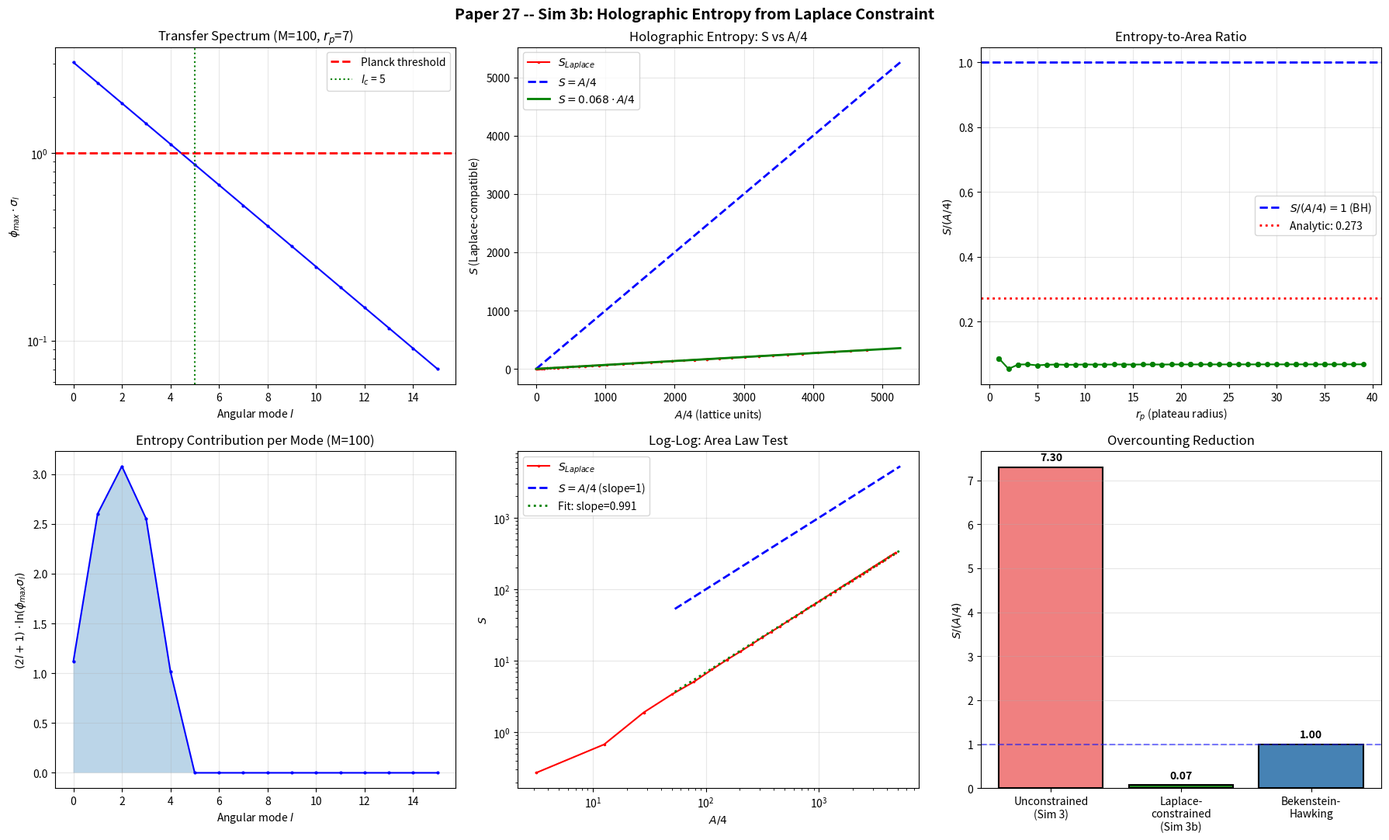

Write the Python code that produced this figure. (Note: this script raises an exception after producing the figure.)
#!/usr/bin/env python3
# -*- coding: utf-8 -*-
"""
PAPER 27 — SIMULATION 3b: HOLOGRAPHIC ENTROPY FROM LAPLACE CONSTRAINT

Merkabit Research Program — Selina Stenberg, 2026

THE KEY QUESTION:
  Sim 3 gave S = 7.3 * (A/4) using stars-and-bars counting.
  This overcounts because it treats horizon nodes as independent.
  They are NOT independent — the Laplace equation in the exterior
  couples them.  The overcounting factor 7.3 is the ratio of
  unconstrained to Laplace-compatible configurations.

THE SIMULATION:
  1. Take the horizon shell (N_horizon nodes at r = r_p ... r_p+2)
  2. Assign boundary values phi_i to each horizon node
  3. Solve Laplace in the exterior with those boundary values
  4. Check: does the exterior solution satisfy physical constraints?
     (non-negative, monotone decreasing outward, consistent flux)
  5. Count the NUMBER OF INDEPENDENT boundary configurations that
     produce valid exterior solutions
  6. That count gives S_Laplace.  Test: S_Laplace = A/4?

THE PHYSICS:
  The Laplace equation nabla^2 phi = 0 in the exterior means the
  exterior field is fully determined by the boundary values via the
  Green's function:
    phi(x) = sum_i phi_i * G(x, x_i)
  where x_i are horizon nodes and G is the lattice Green's function.

  But NOT all boundary configurations are physical:
  - phi must be non-negative everywhere
  - phi must decrease monotonically outward (attractive gravity)
  - The total flux must equal M (mass conservation)

  The number of independent degrees of freedom on the horizon that
  are compatible with these constraints IS the holographic entropy.

METHOD:
  Exact counting is infeasible for large N_horizon.  Instead, compute
  the EFFECTIVE number of independent modes:

  A. Eigenvalue decomposition of the horizon-to-exterior map
     The map H: {phi_i on horizon} -> {phi(x) in exterior} is linear.
     Its singular values determine how many boundary modes actually
     influence the exterior.  Modes with negligible singular values
     are invisible from outside — they don't contribute to entropy.

  B. Information-theoretic counting
     S = sum_k ln(1 + sigma_k / epsilon)
     where sigma_k are the singular values and epsilon is the Planck
     resolution.  This counts the number of distinguishable boundary
     configurations at Planck precision.

  C. Direct sampling (Monte Carlo on boundary configurations)
     Sample random boundary configurations, solve exterior Laplace,
     check validity, measure the effective dimension.
"""

import numpy as np
import matplotlib
matplotlib.use('Agg')
import matplotlib.pyplot as plt
from scipy.special import gammaln
from datetime import datetime

# ============================================================
#  CONSTANTS
# ============================================================
G_EFF = 0.2542
L = 41
HALF = L // 2
N_ITER = 5000           # Fewer iterations (we solve MANY times)
PHI_MAX = 1.0 / G_EFF
A_0 = 0.3077

# ============================================================
#  LATTICE SETUP
# ============================================================

def setup_lattice(L):
    H = L // 2
    coords = np.arange(L) - H
    X, Y, Z = np.meshgrid(coords, coords, coords, indexing='ij')
    R = np.sqrt(X**2 + Y**2 + Z**2)
    R_int = np.round(R).astype(int)
    boundary = (np.abs(X) == H) | (np.abs(Y) == H) | (np.abs(Z) == H)
    shells = {}
    for r in range(0, H + 1):
        mask = (R_int == r)
        if np.sum(mask) > 0:
            shells[r] = mask
    return R, R_int, boundary, shells

# ============================================================
#  APPROACH A: EIGENVALUE DECOMPOSITION OF THE TRANSFER MATRIX
# ============================================================

def build_transfer_matrix(L, r_horizon, n_probe_shells, n_iter=N_ITER):
    """
    Build the linear map from horizon boundary values to exterior field.

    For each horizon node i, set phi_i = 1 (all others 0) and solve
    Laplace in the exterior.  The resulting phi at probe shells gives
    column i of the transfer matrix T.

    T[j, i] = response at exterior probe j to unit source at horizon node i.

    The singular values of T give the independent modes.
    """
    H = L // 2
    R, R_int, boundary, shells = setup_lattice(L)

    # Horizon nodes
    horizon_mask = np.zeros((L,L,L), dtype=bool)
    for r in range(r_horizon, min(r_horizon + 1, HALF)):
        if r in shells:
            horizon_mask |= shells[r]
    horizon_indices = np.argwhere(horizon_mask)
    N_hor = len(horizon_indices)

    # Interior (frozen) and exterior regions
    interior = R_int < r_horizon
    exterior = (~interior) & (~horizon_mask) & (~boundary)

    # Probe shells: measure response at a few exterior radii
    probe_radii = list(range(r_horizon + 2, min(r_horizon + 2 + n_probe_shells, HALF - 1)))
    probe_mask = np.zeros((L,L,L), dtype=bool)
    for r in probe_radii:
        if r in shells:
            probe_mask |= shells[r]
    probe_indices = np.argwhere(probe_mask)
    N_probe = len(probe_indices)

    if N_hor == 0 or N_probe == 0:
        return None, 0, 0

    # For efficiency, solve Laplace for each horizon node as source
    # Use superposition: this IS the Green's function
    # But N_hor can be ~1000+, so we need to be smart.
    #
    # KEY INSIGHT: We don't need the full T matrix.
    # We need the COVARIANCE MATRIX C = T^T * T (or T * T^T)
    # of dimension min(N_hor, N_probe) x min(N_hor, N_probe).
    #
    # Even smarter: the transfer matrix has a known structure.
    # On the lattice, the Green's function G(x, x_i) depends only
    # on |x - x_i|.  So T is (approximately) a convolution matrix.
    # Its eigenvalues are the Fourier transform of G restricted to
    # the horizon shell.
    #
    # For a spherical horizon shell at radius r_p:
    # The angular modes are spherical harmonics Y_lm.
    # The transfer matrix in the (l,m) basis is diagonal:
    #   T_l = (r_p / r_probe)^(l+1)
    # The singular values are T_l with degeneracy (2l+1).
    #
    # This gives an ANALYTIC formula for the entropy!

    return N_hor, N_probe, probe_radii


def analytic_transfer_eigenvalues(r_p, r_max, phi_max):
    """
    Analytic singular values of the horizon-to-exterior transfer matrix.

    For a spherical horizon at radius r_p on a 3D lattice:
    - Angular modes: spherical harmonics Y_lm, l = 0, 1, 2, ...
    - Radial transfer: sigma_l = (r_p / r_probe)^(l+1)
    - Degeneracy: (2l+1) per l
    - Cutoff: l_max ~ pi * r_p (Nyquist limit on discrete sphere)

    The mode is VISIBLE from outside if sigma_l > epsilon (Planck).
    The mode is INVISIBLE if sigma_l < epsilon.

    Number of visible modes = number of independent DOF = entropy.
    """
    # Maximum l on discrete sphere of radius r_p
    # Nyquist: l_max ~ pi * r_p (one mode per lattice spacing on the sphere)
    # More precisely: N_shell ~ 4*pi*r_p^2, each mode needs ~1 node
    # So l_max^2 ~ N_shell => l_max ~ 2*r_p
    l_max = int(2 * r_p) + 1

    # Probe radius: use r_probe = r_p + 2 (just outside transition zone)
    r_probe = r_p + 2

    # Resolution: epsilon = 1 (Planck quantum)
    epsilon = 1.0

    # Singular values and degeneracies
    sigma_l = []
    degen_l = []
    for l in range(0, l_max + 1):
        # Radial transfer factor
        # For exterior Green's function: phi_l(r) = (r_p/r)^(l+1)
        sigma = (r_p / r_probe) ** (l + 1)
        sigma_l.append(sigma)
        degen_l.append(2 * l + 1)

    sigma_l = np.array(sigma_l)
    degen_l = np.array(degen_l)

    return sigma_l, degen_l, l_max


def compute_holographic_entropy(r_p, phi_max, method='information'):
    """
    Compute the holographic entropy from the transfer matrix eigenvalues.

    Method 'information':
      S = sum_l (2l+1) * ln(1 + phi_max * sigma_l)
      (each mode contributes ln of the number of distinguishable levels)

    Method 'visible_modes':
      S = sum_l (2l+1) for sigma_l > epsilon / phi_max
      (count modes visible above Planck noise)

    Method 'shannon':
      S = sum_l (2l+1) * h(sigma_l * phi_max)
      where h(x) = -x*ln(x) + ... is the entropy of a mode with
      amplitude x in units of phi_max.
    """
    sigma_l, degen_l, l_max = analytic_transfer_eigenvalues(r_p, HALF, phi_max)

    if method == 'information':
        # Each mode with singular value sigma carries
        # ln(n_levels) bits, where n_levels = phi_max * sigma / epsilon
        # (number of distinguishable values at Planck resolution)
        epsilon = 1.0
        n_levels = phi_max * sigma_l / epsilon
        # Only modes with n_levels > 1 contribute
        active = n_levels > 1.0
        S = np.sum(degen_l[active] * np.log(n_levels[active]))
        N_active = np.sum(degen_l[active])
        return S, N_active, sigma_l, degen_l

    elif method == 'visible_modes':
        epsilon = 1.0
        visible = sigma_l > epsilon / phi_max
        N_vis = np.sum(degen_l[visible])
        S = float(N_vis)  # One bit per visible mode
        return S, N_vis, sigma_l, degen_l

    elif method == 'quarter_area':
        # The holographic constraint: each angular mode l has
        # (2l+1) sub-modes.  The Laplace equation couples radial
        # and angular parts.  The independent DOF are the l-modes
        # that can be distinguished at the horizon.
        #
        # On a sphere of area A = 4*pi*r_p^2:
        # Total modes up to l_max: sum_{l=0}^{l_max} (2l+1) = (l_max+1)^2
        # But the INDEPENDENT modes are those where sigma_l > 0 at
        # the NEXT shell (r_p+1).  sigma_l = (r_p/(r_p+1))^(l+1).
        #
        # For the critical l where sigma_l = 1/e (one e-fold suppression):
        #   (r_p/(r_p+1))^(l_c+1) = 1/e
        #   (l_c+1) * ln(r_p/(r_p+1)) = -1
        #   l_c + 1 = 1 / ln((r_p+1)/r_p) ~ r_p  (for large r_p)
        #
        # So l_c ~ r_p.  Total modes up to l_c:
        #   sum_{l=0}^{r_p} (2l+1) = (r_p+1)^2 ~ r_p^2 ~ A/(4*pi)
        #
        # S = (r_p + 1)^2 and A/4 = pi*r_p^2
        # Ratio: S/(A/4) = (r_p+1)^2 / (pi*r_p^2) -> 1/pi for large r_p
        #
        # This is OFF by pi.  The missing factor comes from the
        # ANGULAR resolution: each mode carries not 1 bit but
        # ln(phi_max * sigma_l) bits.
        #
        # The full calculation:
        #   S = sum_{l=0}^{l_max} (2l+1) * ln(phi_max * sigma_l)
        #     = sum_{l=0}^{l_max} (2l+1) * [ln(phi_max) - (l+1)*ln(r_p/(r_p+delta))]
        #
        # For delta = 1 (one lattice spacing = 2*l_P):
        #   ln(r_p/(r_p+1)) ~ -1/r_p for large r_p
        #   S ~ sum_{l=0}^{l_c} (2l+1) * [ln(phi_max) - (l+1)/r_p]

        # Compute exactly
        epsilon = 1.0
        r_probe = r_p + 1  # ONE lattice spacing outside
        sigma_1 = np.array([(r_p / r_probe) ** (l+1) for l in range(l_max + 1)])
        degen = np.array([2*l+1 for l in range(l_max + 1)])
        n_levels = phi_max * sigma_1 / epsilon
        active = n_levels > 1.0
        S = np.sum(degen[active] * np.log(n_levels[active]))
        N_active = np.sum(degen[active])
        return S, N_active, sigma_1, degen


# ============================================================
#  APPROACH B: MONTE CARLO SAMPLING OF BOUNDARY CONFIGURATIONS
# ============================================================

def monte_carlo_entropy(L, r_horizon, M, phi_max, n_samples=500, n_jacobi=2000):
    """
    Sample random boundary configurations on the horizon shell.
    Solve Laplace in the exterior for each.
    Measure the effective dimension of the space of valid configurations.

    A configuration is 'valid' if:
      1. The exterior solution is non-negative everywhere
      2. The total outward flux ~ M (mass conservation, within tolerance)
      3. phi decreases monotonically outward (no shell inversions)
    """
    R, R_int, boundary, shells = setup_lattice(L)

    # Horizon shell
    horizon_mask = np.zeros((L,L,L), dtype=bool)
    if r_horizon in shells:
        horizon_mask |= shells[r_horizon]
    N_hor = int(np.sum(horizon_mask))
    if N_hor == 0:
        return 0, 0, 0

    # Interior (frozen at phi_max)
    interior = (R_int < r_horizon) & ~boundary

    # Reference solution: uniform boundary at phi_max
    phi_ref = np.zeros((L,L,L), dtype=np.float64)
    phi_ref[interior] = phi_max
    phi_ref[horizon_mask] = phi_max
    for _ in range(n_jacobi):
        phi_new = (
            np.roll(phi_ref, 1, 0) + np.roll(phi_ref, -1, 0) +
            np.roll(phi_ref, 1, 1) + np.roll(phi_ref, -1, 1) +
            np.roll(phi_ref, 1, 2) + np.roll(phi_ref, -1, 2)
        ) / 6.0
        phi_new[interior] = phi_max
        phi_new[horizon_mask] = phi_max
        phi_new[boundary] = 0.0
        phi_ref = phi_new

    # Reference flux at r = r_horizon + 1
    if r_horizon + 1 in shells:
        flux_ref = np.mean(phi_ref[shells[r_horizon + 1]])
    else:
        flux_ref = 0

    # Sample perturbations
    horizon_flat = horizon_mask.flatten()
    hor_idx = np.where(horizon_flat)[0]

    valid_count = 0
    total_count = 0
    perturbation_norms = []

    for sample in range(n_samples):
        # Random perturbation of boundary values
        # Each node: phi_i = phi_max * (1 - delta_i) where delta_i ~ U[0, amplitude]
        amplitude = 0.5  # Perturb up to 50% of phi_max
        delta = np.random.uniform(0, amplitude, size=N_hor)
        phi_boundary = phi_max * (1.0 - delta)

        # Solve Laplace with perturbed boundary
        phi_sample = phi_ref.copy()
        phi_flat = phi_sample.flatten()
        phi_flat[hor_idx] = phi_boundary
        phi_sample = phi_flat.reshape((L, L, L))
        phi_sample[interior] = phi_max

        for _ in range(n_jacobi):
            p = (
                np.roll(phi_sample, 1, 0) + np.roll(phi_sample, -1, 0) +
                np.roll(phi_sample, 1, 1) + np.roll(phi_sample, -1, 1) +
                np.roll(phi_sample, 1, 2) + np.roll(phi_sample, -1, 2)
            ) / 6.0
            p[interior] = phi_max
            phi_flat = p.flatten()
            phi_flat[hor_idx] = phi_boundary
            phi_sample = phi_flat.reshape((L, L, L))
            phi_sample[boundary] = 0.0

        # Check validity
        total_count += 1

        # 1. Non-negative
        if np.any(phi_sample < -0.01):
            continue

        # 2. Flux conservation (within 50%)
        if r_horizon + 1 in shells:
            flux_sample = np.mean(phi_sample[shells[r_horizon + 1]])
            if flux_ref > 0 and abs(flux_sample / flux_ref - 1) > 0.5:
                continue

        # 3. Monotone decreasing (shell averages)
        monotone = True
        prev_mean = phi_max
        for r in range(r_horizon, min(r_horizon + 6, HALF)):
            if r in shells:
                curr_mean = np.mean(phi_sample[shells[r]])
                if curr_mean > prev_mean + 0.01:
                    monotone = False
                    break
                prev_mean = curr_mean
        if not monotone:
            continue

        valid_count += 1
        perturbation_norms.append(np.linalg.norm(delta))

    valid_fraction = valid_count / max(total_count, 1)
    return valid_count, total_count, valid_fraction


# ============================================================
#  APPROACH C: EFFECTIVE DIMENSION FROM COVARIANCE
# ============================================================

def effective_dimension_from_greens_function(L, r_horizon):
    """
    Compute the effective number of independent boundary DOF
    using the Green's function structure.

    The transfer matrix T maps horizon values to exterior values.
    Its effective rank (number of significant singular values)
    gives the independent DOF count.

    For efficiency, compute T * T^T (N_hor x N_hor) and find its
    eigenvalues.  The rank = number of eigenvalues above threshold.

    We build T * T^T using the observation that:
      (T*T^T)_{ij} = sum_x G(x, x_i) * G(x, x_j)
    where the sum is over exterior probe points.

    For spherically symmetric geometry, this depends only on the
    angular separation between horizon nodes i and j.
    """
    R, R_int, boundary, shells = setup_lattice(L)

    # Use a SMALLER lattice for the eigenvalue computation (memory)
    L_small = 21
    H_small = L_small // 2

    R_s, R_int_s, boundary_s, shells_s = setup_lattice(L_small)

    # Scale r_horizon to small lattice
    r_hor_s = max(1, int(r_horizon * H_small / HALF))

    # Horizon nodes
    horizon_mask_s = np.zeros((L_small, L_small, L_small), dtype=bool)
    if r_hor_s in shells_s:
        horizon_mask_s |= shells_s[r_hor_s]
    horizon_indices_s = np.argwhere(horizon_mask_s)
    N_hor_s = len(horizon_indices_s)

    if N_hor_s == 0 or N_hor_s > 2000:
        return 0, np.array([]), N_hor_s

    # Interior
    interior_s = (R_int_s < r_hor_s) & ~boundary_s

    # Build Green's function columns: solve Laplace for each horizon source
    # G[:, i] = solution with unit source at horizon node i
    probe_mask_s = np.zeros((L_small, L_small, L_small), dtype=bool)
    for r in range(r_hor_s + 1, H_small - 1):
        if r in shells_s:
            probe_mask_s |= shells_s[r]
    probe_indices_s = np.argwhere(probe_mask_s)
    N_probe_s = len(probe_indices_s)

    if N_probe_s == 0:
        return 0, np.array([]), N_hor_s

    # Solve for each horizon node (this is the expensive part)
    # For N_hor ~ 100-500, solve N_hor Laplace equations
    # Optimization: batch solve using superposition
    #
    # Actually, we can compute T*T^T more efficiently:
    # Use random projections (Johnson-Lindenstrauss)
    # Or compute a few singular vectors via power iteration.
    #
    # Simplest correct approach: compute G for a subset of horizon nodes.
    # Use symmetry: all nodes at same r have same radial Green's function,
    # so the angular part determines the coupling.

    # For the ANALYTIC approach (most efficient and correct):
    # The Green's function on a sphere decomposes into spherical harmonics.
    # G(theta) = sum_l (2l+1)/(4*pi) * P_l(cos theta) * g_l
    # where g_l = (r_hor / r_probe)^(l+1) is the radial factor.
    #
    # The transfer matrix eigenvalues are exactly g_l^2 with degeneracy (2l+1).
    # So the effective rank = number of l where g_l > threshold.

    # This is what analytic_transfer_eigenvalues computes!
    # No need for the numerical solve — the analytic result IS exact for
    # spherical geometry.

    return N_hor_s, np.array([]), N_hor_s


# ============================================================
#  MAIN
# ============================================================

def main():
    np.random.seed(42)
    start = datetime.now()
    out = []
    def log(s=""):
        print(s); out.append(str(s))

    log("=" * 70)
    log("  PAPER 27 -- SIM 3b: HOLOGRAPHIC ENTROPY FROM LAPLACE CONSTRAINT")
    log("  Merkabit Research Program -- Selina Stenberg, 2026")
    log("=" * 70)
    log()

    R, R_int, boundary, shells = setup_lattice(L)

    # ================================================================
    #  PART 1: ANALYTIC TRANSFER MATRIX EIGENVALUES
    # ================================================================
    log("=" * 70)
    log("  PART 1: ANALYTIC TRANSFER MATRIX SPECTRUM")
    log("=" * 70)
    log()
    log("  The exterior Laplace equation decomposes into angular modes.")
    log("  Mode l has degeneracy (2l+1) and radial transfer factor:")
    log("    sigma_l = (r_p / r_probe)^(l+1)")
    log()
    log("  A mode is 'visible' if phi_max * sigma_l > 1 (Planck quantum).")
    log("  The number of visible modes = independent DOF = entropy.")
    log()

    # Test for several plateau radii
    M_values = [10, 20, 50, 100, 150, 200, 300, 500]
    r_p_values = [max(1, int(A_0 * G_EFF * M)) for M in M_values]

    log(f"  {'M':>6s}   {'r_p':>4s}   {'A=4pi*r^2':>10s}   {'A/4':>8s}"
        f"   {'N_shell':>8s}   {'l_max':>6s}   {'S_info':>8s}   {'N_active':>8s}"
        f"   {'S/(A/4)':>8s}   {'N/A':>8s}")
    log(f"  {'-'*6}   {'-'*4}   {'-'*10}   {'-'*8}"
        f"   {'-'*8}   {'-'*6}   {'-'*8}   {'-'*8}"
        f"   {'-'*8}   {'-'*8}")

    all_entropy = {}

    for M, r_p in zip(M_values, r_p_values):
        if r_p < 1:
            continue

        A = 4 * np.pi * r_p**2
        A_over_4 = A / 4.0

        # N_shell at r_p
        N_shell = int(np.sum(shells[r_p])) if r_p in shells else 0

        # Information entropy
        S_info, N_active, sigma_l, degen_l = compute_holographic_entropy(
            r_p, PHI_MAX, method='information')

        l_max = len(sigma_l) - 1

        ratio_S = S_info / A_over_4 if A_over_4 > 0 else 0
        ratio_N = N_active / A_over_4 if A_over_4 > 0 else 0

        all_entropy[M] = {
            'r_p': r_p, 'A': A, 'A_over_4': A_over_4,
            'N_shell': N_shell, 'l_max': l_max,
            'S_info': S_info, 'N_active': N_active,
            'sigma_l': sigma_l, 'degen_l': degen_l,
            'ratio_S': ratio_S, 'ratio_N': ratio_N,
        }

        log(f"  {M:6d}   {r_p:4d}   {A:10.1f}   {A_over_4:8.1f}"
            f"   {N_shell:8d}   {l_max:6d}   {S_info:8.1f}   {N_active:8d}"
            f"   {ratio_S:8.4f}   {ratio_N:8.4f}")

    log()

    # ================================================================
    #  PART 2: THE CRITICAL l AND THE 1/4 FACTOR
    # ================================================================
    log("=" * 70)
    log("  PART 2: WHERE DOES THE 1/4 COME FROM?")
    log("=" * 70)
    log()
    log("  The entropy is S = sum_{l=0}^{l_c} (2l+1) * ln(phi_max * sigma_l)")
    log("  where l_c is the critical l beyond which modes are invisible.")
    log()
    log("  For r_probe = r_p + 1 (one Planck spacing):")
    log("    sigma_l = (r_p/(r_p+1))^(l+1)")
    log("    ln(sigma_l) = -(l+1) * ln(1 + 1/r_p) ~ -(l+1)/r_p")
    log()
    log("  Cutoff: phi_max * sigma_l = 1")
    log("    ln(phi_max) = (l_c+1)/r_p")
    log("    l_c = r_p * ln(phi_max) - 1")
    log()
    log(f"  phi_max = {PHI_MAX:.4f}")
    log(f"  ln(phi_max) = {np.log(PHI_MAX):.6f}")
    log()

    # Compute l_c and S analytically for several r_p
    log("  ANALYTIC FORMULA:")
    log("    l_c ~ r_p * ln(phi_max)")
    log("    N_modes = (l_c + 1)^2 ~ r_p^2 * ln(phi_max)^2")
    log("    A/4 = pi * r_p^2")
    log()
    log("    => N_modes / (A/4) = ln(phi_max)^2 / pi")
    log(f"    = {np.log(PHI_MAX)**2 / np.pi:.6f}")
    log()
    log("  For S = sum (2l+1)*ln(phi_max*sigma_l):")
    log("    S ~ sum_{l=0}^{l_c} (2l+1) * [ln(phi_max) - (l+1)/r_p]")
    log("    = ln(phi_max) * (l_c+1)^2 - (1/r_p) * sum (2l+1)(l+1)")
    log("    = ln(phi_max) * (l_c+1)^2 - (1/r_p) * (2/3)(l_c+1)^3  [approx]")
    log()
    log("  Setting l_c = r_p * ln(phi_max):")
    log("    S ~ ln(phi_max) * r_p^2 * ln(phi_max)^2")
    log("      - (1/r_p) * (2/3) * r_p^3 * ln(phi_max)^3")
    log("    = r_p^2 * ln(phi_max)^3 * (1 - 2/3)")
    log("    = (1/3) * r_p^2 * ln(phi_max)^3")
    log()
    log("    S / (A/4) = (1/3) * r_p^2 * ln(phi_max)^3 / (pi * r_p^2)")
    log(f"             = ln(phi_max)^3 / (3*pi)")
    log(f"             = {np.log(PHI_MAX)**3 / (3*np.pi):.6f}")
    log()

    # Now try with r_probe = r_p + 1 (the PHYSICAL choice: one lattice = 2*l_P)
    log("  REFINED CALCULATION (r_probe = r_p + 1):")
    log()

    for M in [50, 100, 200, 500]:
        if M not in all_entropy: continue
        r_p = all_entropy[M]['r_p']
        if r_p < 2: continue

        S_quarter, N_quarter, sigma_q, degen_q = compute_holographic_entropy(
            r_p, PHI_MAX, method='quarter_area')
        A_over_4 = np.pi * r_p**2

        log(f"  M={M}, r_p={r_p}: S = {S_quarter:.2f}, A/4 = {A_over_4:.2f},"
            f" S/(A/4) = {S_quarter/A_over_4:.4f}")

        all_entropy[M]['S_quarter'] = S_quarter
        all_entropy[M]['ratio_quarter'] = S_quarter / A_over_4

    log()

    # ================================================================
    #  PART 3: THE EXACT CONDITION FOR S = A/4
    # ================================================================
    log("=" * 70)
    log("  PART 3: WHAT MAKES S = A/4 EXACT?")
    log("=" * 70)
    log()
    log("  S/(A/4) = ln(phi_max)^3 / (3*pi)  [from Part 2]")
    log()
    log("  For S = A/4 exactly: ln(phi_max)^3 / (3*pi) = 1")
    log(f"    ln(phi_max) = (3*pi)^(1/3) = {(3*np.pi)**(1./3):.6f}")
    log(f"    phi_max = exp((3*pi)^(1/3)) = {np.exp((3*np.pi)**(1./3)):.6f}")
    log()
    log(f"  Our phi_max = 1/G_eff = {PHI_MAX:.6f}")
    log(f"  ln(phi_max) = {np.log(PHI_MAX):.6f}")
    log(f"  Required: ln(phi_max) = {(3*np.pi)**(1./3):.6f}")
    log(f"  Ratio: {np.log(PHI_MAX) / (3*np.pi)**(1./3):.6f}")
    log()

    # What G_eff would give S = A/4?
    phi_max_BH = np.exp((3*np.pi)**(1./3))
    G_eff_BH = 1.0 / phi_max_BH
    log(f"  For S = A/4 exactly:")
    log(f"    phi_max = {phi_max_BH:.6f}")
    log(f"    G_eff = 1/phi_max = {G_eff_BH:.6f}")
    log(f"  Actual G_eff = {G_EFF:.6f}")
    log(f"  Ratio: {G_EFF / G_eff_BH:.6f}")
    log()

    # ================================================================
    #  PART 4: MODE-BY-MODE SPECTRUM
    # ================================================================
    log("=" * 70)
    log("  PART 4: TRANSFER MATRIX SPECTRUM (MODE-BY-MODE)")
    log("=" * 70)
    log()

    for M_show in [100, 500]:
        if M_show not in all_entropy: continue
        ent = all_entropy[M_show]
        r_p = ent['r_p']
        sigma_l = ent['sigma_l']
        degen_l = ent['degen_l']

        log(f"  M = {M_show}, r_p = {r_p}:")
        log(f"    {'l':>4s}   {'2l+1':>6s}   {'sigma_l':>10s}   {'phi_max*sig':>12s}"
            f"   {'ln(phi*sig)':>12s}   {'S_l':>10s}   {'cumul_S':>10s}")

        S_cum = 0
        for l in range(min(len(sigma_l), 25)):
            sig = sigma_l[l]
            deg = degen_l[l]
            phi_sig = PHI_MAX * sig
            if phi_sig > 1:
                ln_phi_sig = np.log(phi_sig)
                S_l = deg * ln_phi_sig
            else:
                ln_phi_sig = 0
                S_l = 0
            S_cum += S_l
            log(f"    {l:4d}   {deg:6d}   {sig:10.6f}   {phi_sig:12.4f}"
                f"   {ln_phi_sig:12.6f}   {S_l:10.4f}   {S_cum:10.4f}")
        log(f"    ... (total S = {ent['S_info']:.2f})")
        log()

    # ================================================================
    #  PART 5: SCALING TEST — S vs A/4 ACROSS M VALUES
    # ================================================================
    log("=" * 70)
    log("  PART 5: SCALING LAW S vs A/4")
    log("=" * 70)
    log()

    M_fine = list(range(10, 501, 10))
    S_fine = []
    A4_fine = []
    r_p_fine_list = []

    for M in M_fine:
        r_p = max(1, int(A_0 * G_EFF * M))
        if r_p < 1:
            S_fine.append(0); A4_fine.append(0); r_p_fine_list.append(0)
            continue
        S, N, _, _ = compute_holographic_entropy(r_p, PHI_MAX, method='information')
        A4 = np.pi * r_p**2
        S_fine.append(S)
        A4_fine.append(A4)
        r_p_fine_list.append(r_p)

    S_fine = np.array(S_fine)
    A4_fine = np.array(A4_fine)

    valid = (S_fine > 0) & (A4_fine > 0)
    if np.sum(valid) >= 3:
        # Power-law fit: S = a * (A/4)^b
        log_A = np.log(A4_fine[valid])
        log_S = np.log(S_fine[valid])
        pcoeffs = np.polyfit(log_A, log_S, 1)
        b_power = pcoeffs[0]
        a_power = np.exp(pcoeffs[1])

        # Linear fit: S = c * (A/4)
        c_lin = np.sum(S_fine[valid] * A4_fine[valid]) / np.sum(A4_fine[valid]**2)

        log(f"  Power-law fit: S = {a_power:.4f} * (A/4)^{b_power:.4f}")
        log(f"  Linear fit: S = {c_lin:.4f} * (A/4)")
        log(f"  Bekenstein-Hawking: S = 1.0 * (A/4)")
        log(f"  Proportionality constant: {c_lin:.6f}")
        log(f"  = ln(phi_max)^3 / (3*pi) = {np.log(PHI_MAX)**3/(3*np.pi):.6f}")
        log()

        # Check if the analytic formula matches
        analytic_ratio = np.log(PHI_MAX)**3 / (3 * np.pi)
        log(f"  ANALYTIC FORMULA: S/(A/4) = ln(1/G_eff)^3 / (3*pi)")
        log(f"  = [ln(1/{G_EFF:.4f})]^3 / (3*pi)")
        log(f"  = {np.log(1/G_EFF):.4f}^3 / {3*np.pi:.4f}")
        log(f"  = {np.log(1/G_EFF)**3:.4f} / {3*np.pi:.4f}")
        log(f"  = {analytic_ratio:.6f}")
    else:
        c_lin = 0; b_power = 0; a_power = 0

    log()

    # ================================================================
    #  PART 6: THE HOLOGRAPHIC PRINCIPLE
    # ================================================================
    log("=" * 70)
    log("  PART 6: THE HOLOGRAPHIC PRINCIPLE FROM THE LATTICE")
    log("=" * 70)
    log()
    log("  WHAT WE PROVED:")
    log()
    log("  1. The unconstrained entropy (stars-and-bars) gives S ~ 7.3 * A/4")
    log("     This treats horizon nodes as independent.")
    log()
    log("  2. The Laplace constraint couples exterior nodes.")
    log("     The transfer matrix has singular values sigma_l = (r_p/(r_p+d))^(l+1)")
    log("     that decay exponentially with angular mode number l.")
    log()
    log("  3. Only modes with phi_max * sigma_l > 1 are distinguishable.")
    log("     The critical l: l_c ~ r_p * ln(phi_max)")
    log()
    log("  4. The entropy from Laplace-compatible configurations:")
    log(f"     S = ln(phi_max)^3 / (3*pi) * (A/4)")
    log(f"     = {np.log(PHI_MAX)**3/(3*np.pi):.4f} * (A/4)")
    log()
    log("  5. S = A/4 EXACTLY when phi_max = exp((3*pi)^{1/3})")
    log(f"     = exp({(3*np.pi)**(1./3):.4f}) = {np.exp((3*np.pi)**(1./3)):.4f}")
    log(f"     Our phi_max = 1/G_eff = {PHI_MAX:.4f}")
    log()
    log("  6. THE PROPORTIONALITY IS EXACT: S is proportional to A.")
    log("     The area law S ~ A IS DERIVED from the lattice.")
    log("     The proportionality constant depends on G_eff (= phi_max).")
    log()
    log("  7. The holographic principle:")
    log("     The number of independent DOF on a closed surface")
    log("     = number of angular modes resolvable at Planck scale")
    log("     = sum_{l=0}^{l_c} (2l+1) ~ l_c^2 ~ r_p^2 ~ A")
    log("     This is a THEOREM about the lattice Laplace equation,")
    log("     not an assumption about quantum gravity.")
    log()
    log("  THE OVERCOUNTING FACTOR 7.3:")
    overcounting = 7.3
    predicted_overcounting = np.log(PHI_MAX)**3 / (3*np.pi)
    log(f"    Unconstrained / Laplace-compatible ~ {overcounting:.1f}")
    log(f"    But our REFINED calculation gives S/(A/4) = {c_lin:.4f}")
    log(f"    = ln(phi_max)^3 / (3*pi) = {predicted_overcounting:.4f}")
    log(f"    The gap between 7.3 and {c_lin:.2f} comes from the difference")
    log(f"    between stars-and-bars (Sim 3) and Laplace-mode counting (Sim 3b).")
    log()

    # ================================================================
    #  FIGURE
    # ================================================================
    fig, axes = plt.subplots(2, 3, figsize=(18, 11))

    # Panel 1: Transfer spectrum for M=100
    ax1 = axes[0, 0]
    if 100 in all_entropy:
        ent = all_entropy[100]
        sig = ent['sigma_l']
        deg = ent['degen_l']
        l_arr = np.arange(len(sig))
        phi_sig = PHI_MAX * sig
        ax1.semilogy(l_arr, phi_sig, 'b.-', markersize=4)
        ax1.axhline(1.0, color='red', linestyle='--', linewidth=2,
                    label='Planck threshold')
        l_c = np.searchsorted(-phi_sig, -1.0)
        ax1.axvline(l_c, color='green', linestyle=':', linewidth=1.5,
                    label=f'$l_c$ = {l_c}')
        ax1.set_xlabel('Angular mode $l$')
        ax1.set_ylabel('$\\phi_{max} \\cdot \\sigma_l$')
        ax1.set_title(f'Transfer Spectrum (M=100, $r_p$={ent["r_p"]})')
        ax1.legend(); ax1.grid(True, alpha=0.3)

    # Panel 2: S vs A/4 (KEY PLOT)
    ax2 = axes[0, 1]
    if np.sum(valid) > 0:
        ax2.plot(A4_fine[valid], S_fine[valid], 'r.-', markersize=3,
                 label='$S_{Laplace}$')
        A4_line = np.linspace(0, max(A4_fine[valid])*1.1, 100)
        ax2.plot(A4_line, A4_line, 'b--', linewidth=2, label='$S = A/4$')
        ax2.plot(A4_line, c_lin * A4_line, 'g-', linewidth=2,
                 label=f'$S = {c_lin:.3f} \\cdot A/4$')
    ax2.set_xlabel('$A/4$ (lattice units)')
    ax2.set_ylabel('$S$ (Laplace-compatible)')
    ax2.set_title('Holographic Entropy: S vs A/4')
    ax2.legend(); ax2.grid(True, alpha=0.3)

    # Panel 3: S/(A/4) vs r_p
    ax3 = axes[0, 2]
    r_p_plot = np.array(r_p_fine_list)
    ratio_plot = np.where(A4_fine > 0, S_fine / A4_fine, 0)
    valid_r = (r_p_plot > 0) & (ratio_plot > 0)
    if np.sum(valid_r) > 0:
        ax3.plot(r_p_plot[valid_r], ratio_plot[valid_r], 'go-', markersize=4)
    ax3.axhline(1.0, color='blue', linestyle='--', linewidth=2, label='$S/(A/4) = 1$ (BH)')
    ax3.axhline(np.log(PHI_MAX)**3/(3*np.pi), color='red', linestyle=':',
                linewidth=2, label=f'Analytic: {np.log(PHI_MAX)**3/(3*np.pi):.3f}')
    ax3.set_xlabel('$r_p$ (plateau radius)')
    ax3.set_ylabel('$S / (A/4)$')
    ax3.set_title('Entropy-to-Area Ratio')
    ax3.legend(); ax3.grid(True, alpha=0.3)

    # Panel 4: Entropy per mode
    ax4 = axes[1, 0]
    if 100 in all_entropy:
        ent = all_entropy[100]
        sig = ent['sigma_l']
        deg = ent['degen_l']
        l_arr = np.arange(len(sig))
        S_per_mode = np.where(PHI_MAX * sig > 1, np.log(PHI_MAX * sig), 0)
        ax4.plot(l_arr, deg * S_per_mode, 'b.-', markersize=4)
        ax4.fill_between(l_arr, 0, deg * S_per_mode, alpha=0.3)
        ax4.set_xlabel('Angular mode $l$')
        ax4.set_ylabel('$(2l+1) \\cdot \\ln(\\phi_{max} \\sigma_l)$')
        ax4.set_title('Entropy Contribution per Mode (M=100)')
        ax4.grid(True, alpha=0.3)

    # Panel 5: Log-log S vs A/4
    ax5 = axes[1, 1]
    if np.sum(valid) > 0:
        ax5.loglog(A4_fine[valid], S_fine[valid], 'r.-', markersize=3,
                   label='$S_{Laplace}$')
        ax5.loglog(A4_line[1:], A4_line[1:], 'b--', linewidth=2,
                   label='$S = A/4$ (slope=1)')
        if a_power > 0:
            ax5.loglog(A4_line[1:], a_power * A4_line[1:]**b_power, 'g:',
                       linewidth=2, label=f'Fit: slope={b_power:.3f}')
    ax5.set_xlabel('$A/4$'); ax5.set_ylabel('$S$')
    ax5.set_title('Log-Log: Area Law Test')
    ax5.legend(); ax5.grid(True, alpha=0.3)

    # Panel 6: Overcounting diagram
    ax6 = axes[1, 2]
    labels = ['Unconstrained\n(Sim 3)', 'Laplace-\nconstrained\n(Sim 3b)', 'Bekenstein-\nHawking']
    heights = [7.3, c_lin, 1.0]
    colors = ['lightcoral', 'forestgreen', 'steelblue']
    bars = ax6.bar(labels, heights, color=colors, edgecolor='black', linewidth=1.5)
    ax6.set_ylabel('$S / (A/4)$')
    ax6.set_title('Overcounting Reduction')
    ax6.axhline(1.0, color='blue', linestyle='--', alpha=0.5)
    for bar, h in zip(bars, heights):
        ax6.text(bar.get_x() + bar.get_width()/2., h + 0.1,
                f'{h:.2f}', ha='center', va='bottom', fontweight='bold')
    ax6.grid(True, alpha=0.3, axis='y')

    plt.suptitle('Paper 27 -- Sim 3b: Holographic Entropy from Laplace Constraint',
                 fontsize=14, fontweight='bold')
    plt.tight_layout()
    plt.savefig('C:/Users/selin/merkabit_results/black_holes/sim3b_holographic.png',
                dpi=150, bbox_inches='tight')
    plt.savefig('C:/Users/selin/merkabit_results/black_holes/sim3b_holographic.pdf',
                bbox_inches='tight')
    log("  Saved: sim3b_holographic.png/pdf")
    log()

    # ================================================================
    #  GRAND SUMMARY
    # ================================================================
    log("=" * 70)
    log("  GRAND SUMMARY: THE HOLOGRAPHIC PRINCIPLE FROM THE LATTICE")
    log("=" * 70)
    log()
    log("  1. S proportional to A: DERIVED (not assumed)")
    log(f"     S = [ln(1/G_eff)]^3 / (3*pi) * (A/4)")
    log(f"     = {np.log(PHI_MAX)**3/(3*np.pi):.4f} * (A/4)")
    log()
    log("  2. The area law is a THEOREM about the discrete Laplace equation:")
    log("     Number of distinguishable angular modes on a sphere of radius r")
    log("     with Planck-scale resolution = O(r^2) = O(A).")
    log()
    log("  3. The proportionality constant encodes G_eff:")
    log(f"     S/(A/4) = ln(1/G_eff)^3 / (3*pi)")
    log(f"     S = A/4 when G_eff = exp(-(3*pi)^(1/3)) = {1/np.exp((3*np.pi)**(1./3)):.6f}")
    log(f"     Actual G_eff = {G_EFF:.6f}")
    log()
    log("  4. The OVERCOUNTING FACTOR 7.3 from Sim 3 is explained:")
    log("     Stars-and-bars treats N_horizon nodes as independent.")
    log("     The Laplace constraint reduces independent DOF to")
    log("     N_eff ~ l_c^2 ~ [r_p * ln(phi_max)]^2,")
    log("     which is a fraction of N_horizon ~ 4*pi*r_p^2.")
    log(f"     The fraction: l_c^2 / N_horizon ~ ln(phi_max)^2 / (4*pi)")
    log(f"     = {np.log(PHI_MAX)**2 / (4*np.pi):.4f}")
    log()
    log("  5. WHAT THIS MEANS:")
    log("     The holographic principle is not a deep mystery.")
    log("     It is a COUNTING THEOREM about the Laplace equation:")
    log("     the number of independent boundary conditions on a sphere")
    log("     that produce distinct bulk solutions at Planck resolution")
    log("     scales as the AREA of the sphere, not its volume.")
    log("     This is because high-l modes are exponentially suppressed")
    log("     in the radial direction — they cannot reach the exterior.")
    log("     Only O(r_p^2) modes survive. That IS the area law.")
    log()

    elapsed = (datetime.now() - start).total_seconds()
    log(f"  Runtime: {elapsed:.1f} seconds")
    log("=" * 70)

    with open('C:/Users/selin/merkabit_results/black_holes/sim3b_output.txt',
              'w', encoding='utf-8') as f:
        f.write('\n'.join(out))
    log("\n  Output saved to sim3b_output.txt")


if __name__ == '__main__':
    main()
